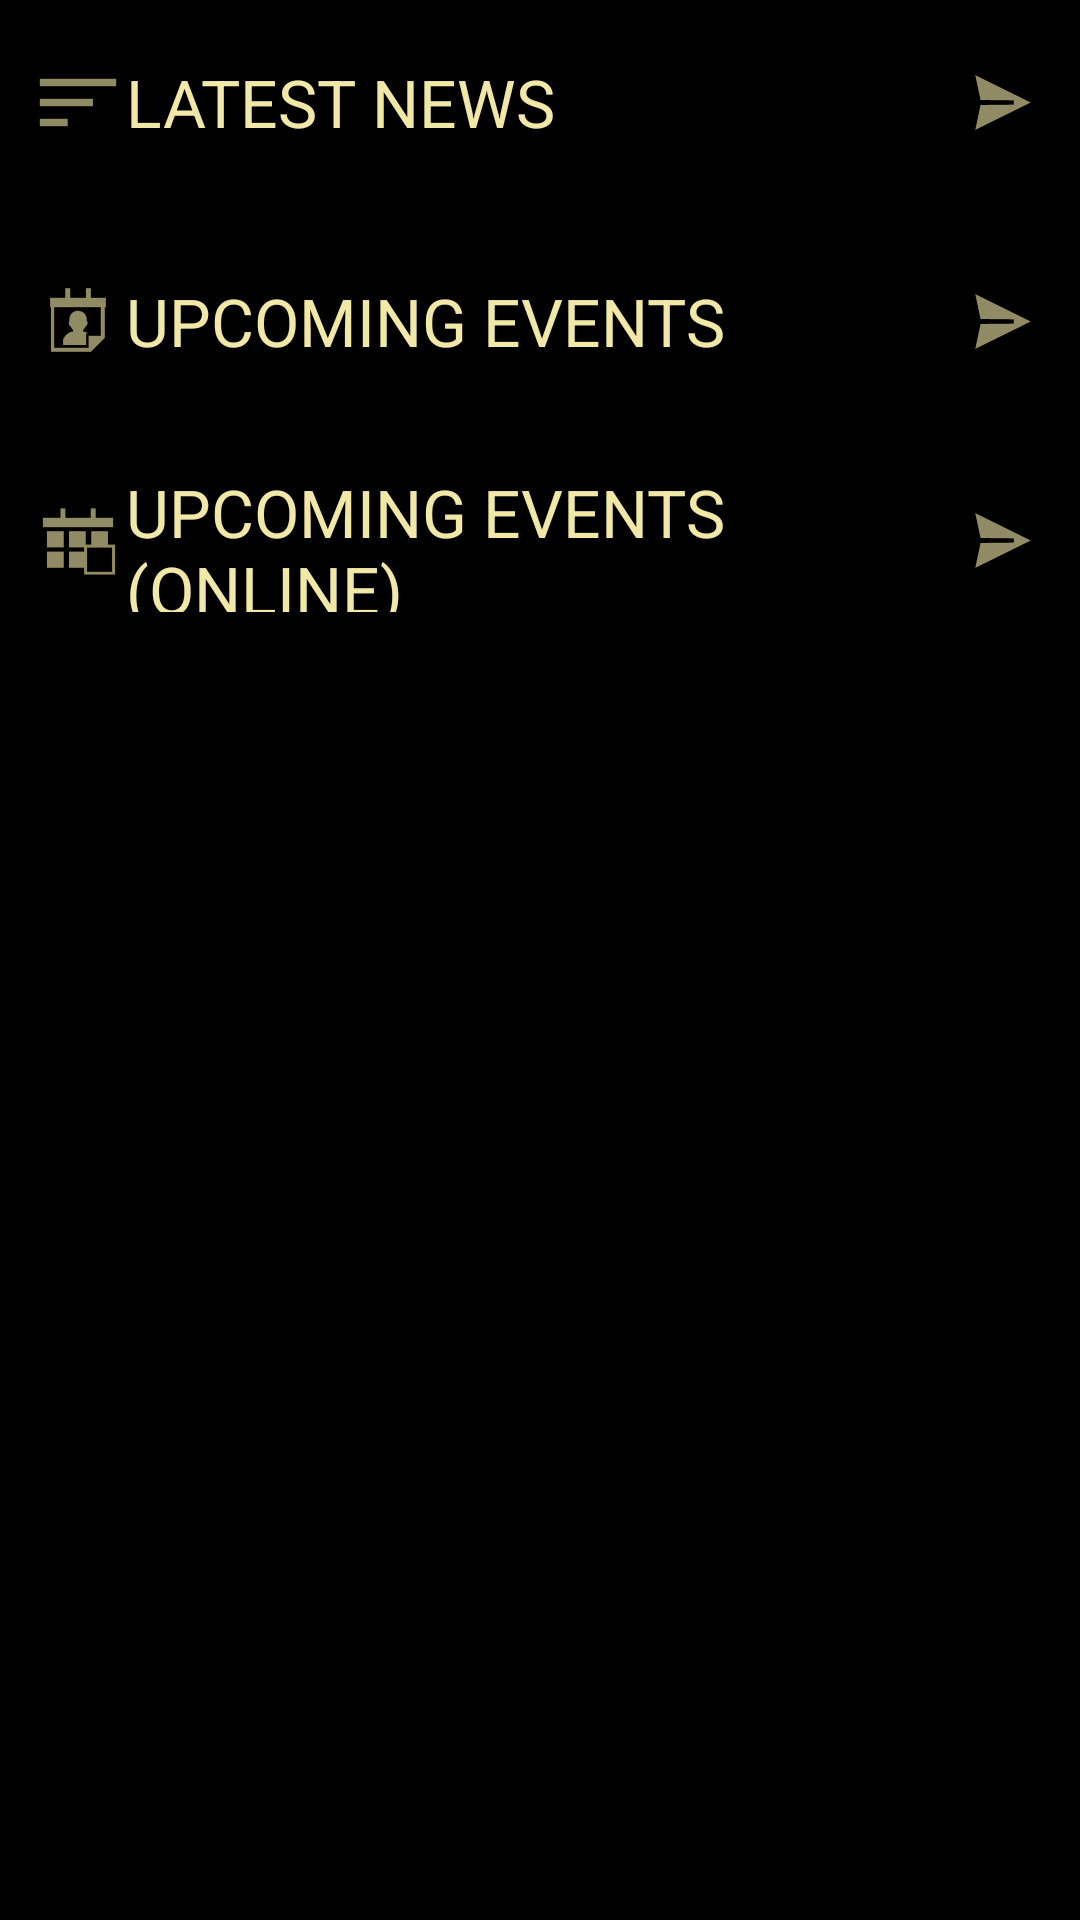

Here is an Android app screen rendered from its layout file. Give the layout XML and the strings, colors and styles it references.
<!-- AndroidManifest.xml: application theme Theme.MECCGEvents -->
<!-- res/layout/fragment_home.xml -->
<?xml version="1.0" encoding="utf-8"?>
<FrameLayout xmlns:android="http://schemas.android.com/apk/res/android"
    xmlns:app="http://schemas.android.com/apk/res-auto"
    xmlns:tools="http://schemas.android.com/tools"
    android:id="@+id/home_frame_layout"
    android:layout_width="match_parent"
    android:layout_height="match_parent"
    android:background="@color/background"
    tools:context=".ui.home.HomeFragment">

    <LinearLayout
        android:id="@+id/home_layout"
        android:layout_width="match_parent"
        android:layout_height="wrap_content"
        android:orientation="vertical">

        <LinearLayout
            android:id="@+id/home_layout_news"
            android:layout_width="match_parent"
            android:layout_height="wrap_content"
            android:orientation="vertical"
            android:padding="10dp">

            <LinearLayout
                android:layout_width="match_parent"
                android:layout_height="match_parent"
                android:orientation="horizontal">

                <TextView
                    android:id="@+id/ttle_latest_news"
                    android:layout_width="match_parent"
                    android:layout_height="48dp"
                    android:layout_marginBottom="5dp"
                    android:gravity="center_vertical"
                    app:drawableTintMode="multiply"
                    android:text="@string/recentnews_title"
                    android:textAllCaps="true"
                    android:textAppearance="@style/TextAppearance.AppCompat.Large"
                    android:textColor="@color/green"
                    app:drawableEndCompat="@android:drawable/ic_menu_send"
                    app:drawableStartCompat="@android:drawable/ic_menu_sort_by_size"
                    app:drawableTint="@color/green" />
            </LinearLayout>

            <LinearLayout
                android:id="@+id/home_layout_news_list"
                android:layout_width="match_parent"
                android:layout_height="wrap_content"
                android:orientation="vertical"></LinearLayout>
        </LinearLayout>

        <LinearLayout
            android:id="@+id/home_layout_events_rl"
            android:layout_width="match_parent"
            android:layout_height="match_parent"
            android:orientation="vertical"
            android:padding="10dp">

            <LinearLayout
                android:layout_width="match_parent"
                android:layout_height="match_parent"
                android:orientation="horizontal">

                <TextView
                    android:id="@+id/title_upcoming_events"
                    android:layout_width="match_parent"
                    android:layout_height="48dp"
                    android:layout_marginBottom="5dp"
                    app:drawableTintMode="multiply"
                    android:gravity="center_vertical"
                    android:text="@string/upcomingevents_title"
                    android:textAllCaps="true"
                    android:textAppearance="@style/TextAppearance.AppCompat.Large"
                    android:textColor="@color/green"
                    app:drawableEndCompat="@android:drawable/ic_menu_send"
                    app:drawableStartCompat="@android:drawable/ic_menu_my_calendar"
                    app:drawableTint="@color/green" />
            </LinearLayout>

            <LinearLayout
                android:id="@+id/home_layoyut_events_rl_list"
                android:layout_width="match_parent"
                android:layout_height="wrap_content"
                android:orientation="vertical"></LinearLayout>
        </LinearLayout>

        <LinearLayout
            android:id="@+id/home_layout_online"
            android:layout_width="match_parent"
            android:layout_height="match_parent"
            android:orientation="vertical"
            android:padding="10dp">

            <LinearLayout
                android:layout_width="match_parent"
                android:layout_height="match_parent"
                android:orientation="horizontal">

                <TextView
                    android:id="@+id/title_upcoming_events_online"
                    android:layout_width="match_parent"
                    android:layout_height="48dp"
                    android:layout_marginBottom="5dp"
                    android:text="@string/upcomingevents_title_online"
                    android:gravity="center_vertical"
                    android:textAllCaps="true"
                    android:textAppearance="@style/TextAppearance.AppCompat.Large"
                    android:textColor="@color/green"
                    app:drawableEndCompat="@android:drawable/ic_menu_send"
                    app:drawableStartCompat="@android:drawable/ic_menu_today"
                    app:drawableTint="@color/green"
                    app:drawableTintMode="multiply" />
            </LinearLayout>

            <LinearLayout
                android:id="@+id/home_layout_events_online_list"
                android:layout_width="match_parent"
                android:layout_height="wrap_content"
                android:orientation="vertical"></LinearLayout>
        </LinearLayout>

    </LinearLayout>

</FrameLayout>
<!-- resources referenced by this layout -->
<resources>
  <color name="background">#000</color>
  <color name="green">#f1e8a7</color>
  <string name="recentnews_title">Latest News</string>
  <string name="upcomingevents_title">Upcoming Events</string>
  <string name="upcomingevents_title_online">Upcoming Events (online)</string>
  <style name="Theme.MECCGEvents" parent="Theme.MaterialComponents.DayNight.DarkActionBar">
          
          <item name="colorPrimary">@color/purple_500</item>
          <item name="colorPrimaryVariant">@color/black</item>
          <item name="colorOnPrimary">@color/white</item>
          
          <item name="colorSecondary">@color/teal_200</item>
          <item name="colorSecondaryVariant">@color/black</item>
          <item name="colorOnSecondary">@color/black</item>
          <item name="colorPrimaryDark">@color/black</item>
          
          <item name="android:statusBarColor">@color/black</item>
          
      </style>
  <color name="purple_500">#FF6200EE</color>
  <color name="black">#FF000000</color>
  <color name="white">#FFFFFFFF</color>
  <color name="teal_200">#FF03DAC5</color>
</resources>
